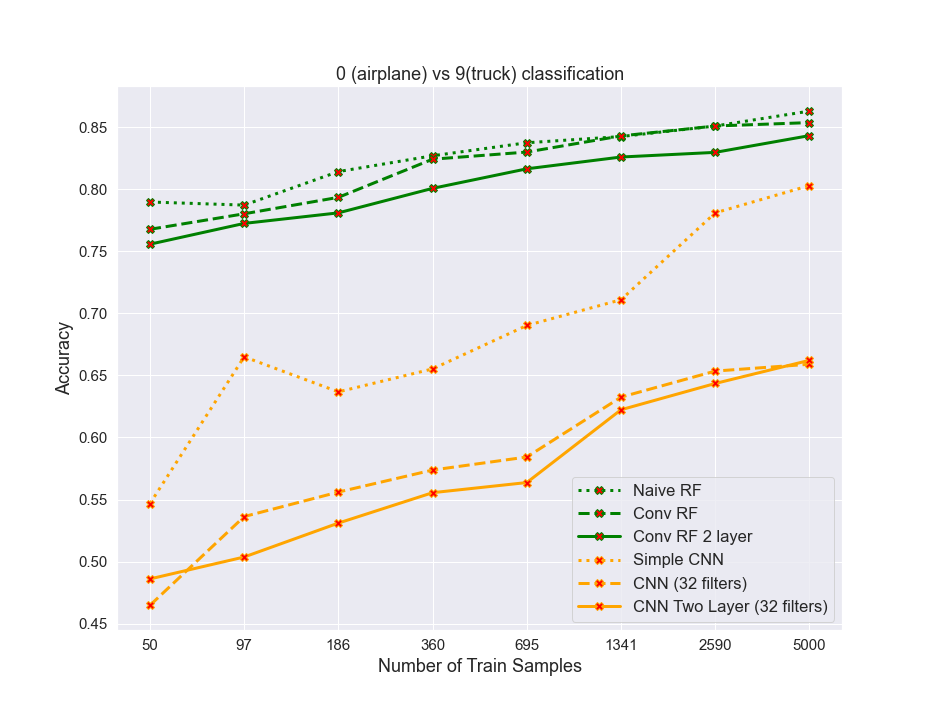

The table this chart was drawn from, first rows:
algos, 0, 1, 2, 3, 4, 5, 6, 7
naiveRF, 0.7897, 0.7873, 0.8142, 0.827, 0.8375, 0.8425, 0.851, 0.863
convrf, 0.7677, 0.7802, 0.7935, 0.8242, 0.83, 0.843, 0.851, 0.8538
convrf2layer, 0.7557, 0.7725, 0.781, 0.8008, 0.8165, 0.826, 0.8297, 0.8433
simplecnn, 0.5467, 0.665, 0.6368, 0.6552, 0.6903, 0.711, 0.781, 0.803
cnn32, 0.4647, 0.5363, 0.556, 0.5737, 0.5842, 0.6325, 0.6535, 0.659
cnn32_2layer, 0.486, 0.5037, 0.531, 0.5555, 0.5637, 0.6223, 0.6435, 0.6622
